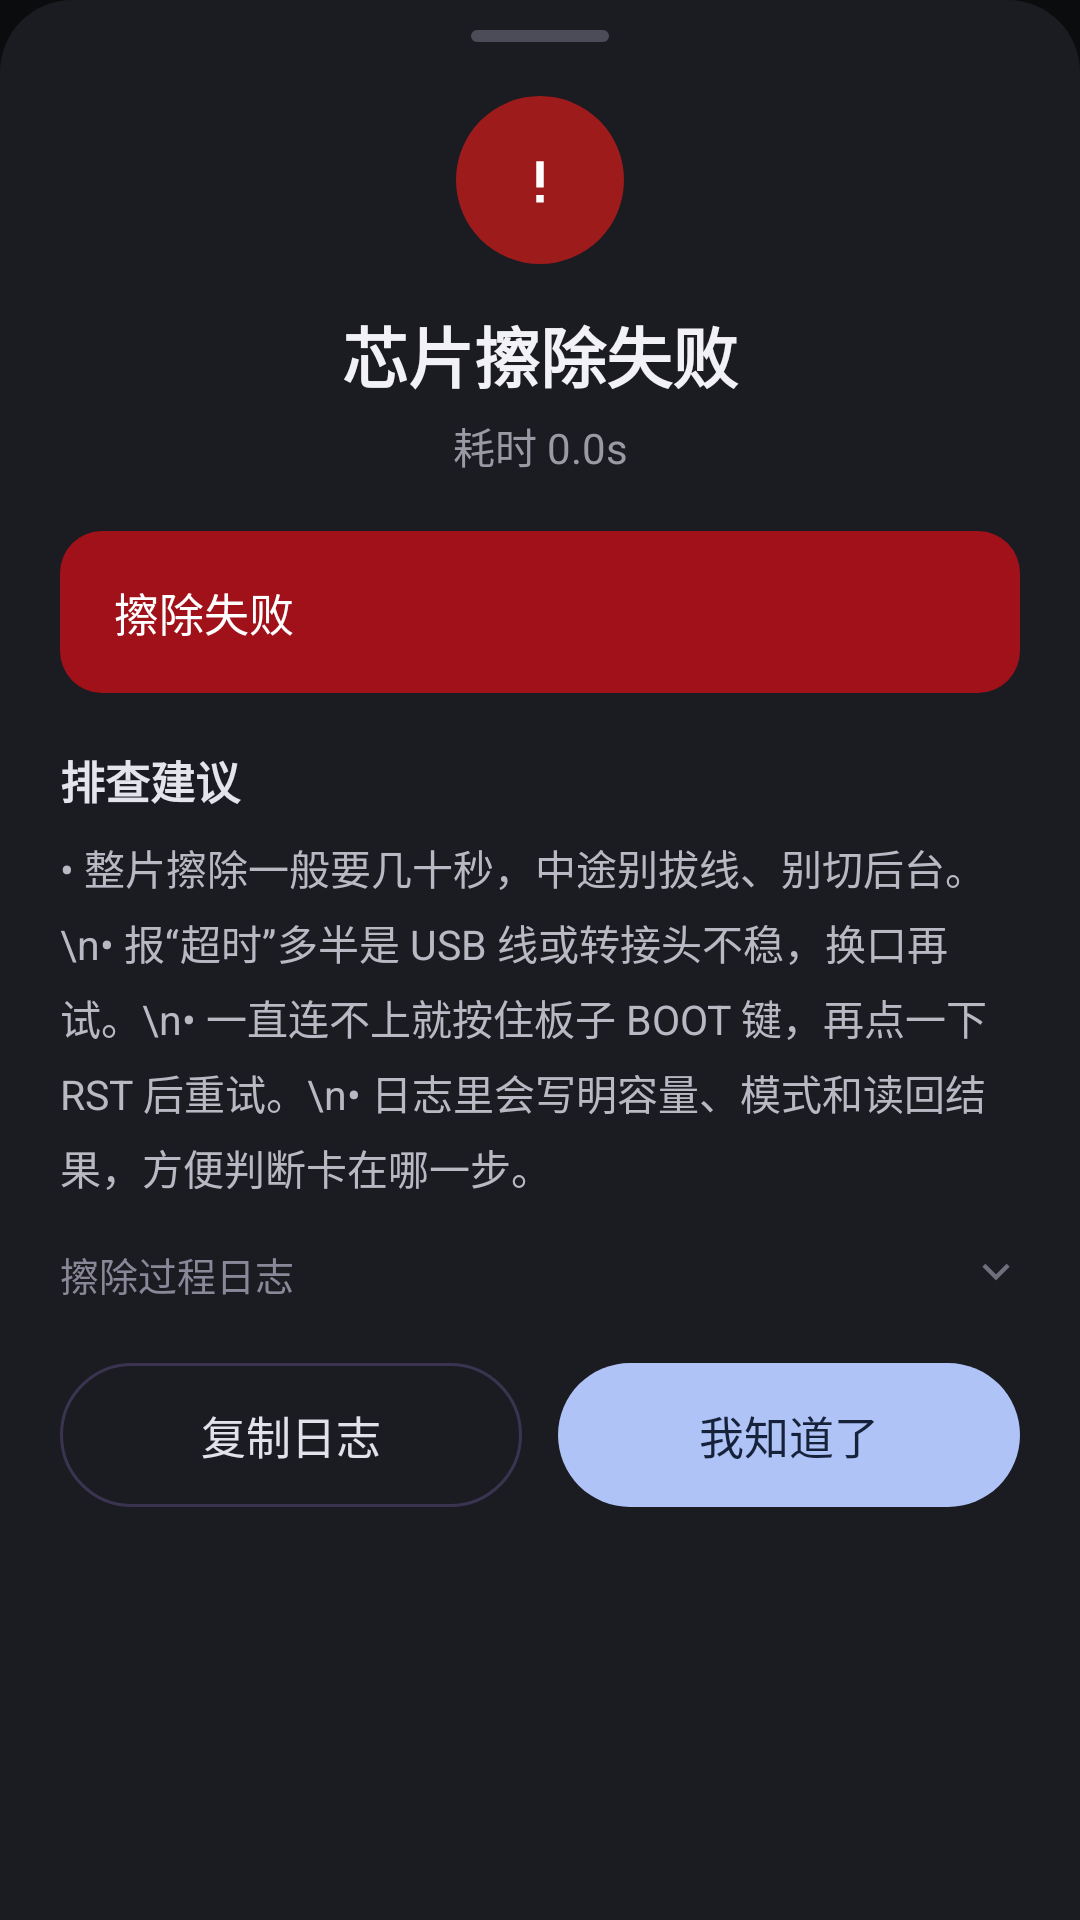

Android layout source for this screen:
<!-- AndroidManifest.xml: application theme Theme.EspFlasher -->
<!-- res/layout/dialog_erase_error.xml -->
<?xml version="1.0" encoding="utf-8"?>
<LinearLayout xmlns:android="http://schemas.android.com/apk/res/android"
    android:layout_width="match_parent"
    android:layout_height="wrap_content"
    android:background="@drawable/bg_sheet_top"
    android:orientation="vertical"
    android:paddingStart="20dp"
    android:paddingTop="10dp"
    android:paddingEnd="20dp"
    android:paddingBottom="26dp">

    <View
        android:layout_width="46dp"
        android:layout_height="4dp"
        android:layout_gravity="center_horizontal"
        android:layout_marginBottom="18dp"
        android:background="@drawable/bg_handle" />

    <ImageView
        android:layout_width="56dp"
        android:layout_height="56dp"
        android:layout_gravity="center_horizontal"
        android:background="@drawable/bgh_circle_red"
        android:contentDescription="擦除失败"
        android:padding="13dp"
        android:src="@drawable/ic_alert" />

    <TextView
        android:layout_width="match_parent"
        android:layout_height="wrap_content"
        android:layout_marginTop="14dp"
        android:gravity="center"
        android:text="芯片擦除失败"
        android:textColor="#F2F2F6"
        android:textSize="22sp"
        android:textStyle="bold" />

    <TextView
        android:id="@+id/subtitle"
        android:layout_width="match_parent"
        android:layout_height="wrap_content"
        android:layout_marginTop="4dp"
        android:gravity="center"
        android:text="耗时 0.0s"
        android:textColor="#9A9AA4"
        android:textSize="14sp" />

    <TextView
        android:id="@+id/reason"
        android:layout_width="match_parent"
        android:layout_height="wrap_content"
        android:layout_marginTop="18dp"
        android:background="@drawable/bg_err_banner"
        android:paddingStart="18dp"
        android:paddingTop="16dp"
        android:paddingEnd="18dp"
        android:paddingBottom="16dp"
        android:text="擦除失败"
        android:textColor="#FFFFFF"
        android:textSize="15sp" />

    <TextView
        android:layout_width="match_parent"
        android:layout_height="wrap_content"
        android:layout_marginTop="18dp"
        android:text="排查建议"
        android:textColor="#E4E4EC"
        android:textSize="15sp"
        android:textStyle="bold" />

    <TextView
        android:layout_width="match_parent"
        android:layout_height="wrap_content"
        android:layout_marginTop="8dp"
        android:lineSpacingExtra="5dp"
        android:text="• 整片擦除一般要几十秒，中途别拔线、别切后台。\n• 报“超时”多半是 USB 线或转接头不稳，换口再试。\n• 一直连不上就按住板子 BOOT 键，再点一下 RST 后重试。\n• 日志里会写明容量、模式和读回结果，方便判断卡在哪一步。"
        android:textColor="#B9B9C4"
        android:textSize="13.5sp" />

    <LinearLayout
        android:id="@+id/detailToggle"
        android:layout_width="match_parent"
        android:layout_height="wrap_content"
        android:layout_marginTop="16dp"
        android:clickable="true"
        android:focusable="true"
        android:gravity="center_vertical"
        android:orientation="horizontal">

        <TextView
            android:layout_width="0dp"
            android:layout_height="wrap_content"
            android:layout_weight="1"
            android:text="擦除过程日志"
            android:textColor="#8A8798"
            android:textSize="13sp" />

        <ImageView
            android:id="@+id/detailArrow"
            android:layout_width="16dp"
            android:layout_height="16dp"
            android:contentDescription="展开"
            android:src="@drawable/ic_arrow_down"
            android:tint="#6E6E7C" />
    </LinearLayout>

    <TextView
        android:id="@+id/detail"
        android:layout_width="match_parent"
        android:layout_height="wrap_content"
        android:layout_marginTop="8dp"
        android:background="@drawable/bg_result_info"
        android:lineSpacingExtra="3dp"
        android:padding="14dp"
        android:textColor="#9A9AA4"
        android:textIsSelectable="true"
        android:textSize="12sp"
        android:visibility="gone" />

    <LinearLayout
        android:layout_width="match_parent"
        android:layout_height="wrap_content"
        android:layout_marginTop="20dp"
        android:orientation="horizontal">

        <TextView
            android:id="@+id/btnCopy"
            android:layout_width="0dp"
            android:layout_height="48dp"
            android:layout_weight="1"
            android:background="@drawable/bg_ghost_pill"
            android:gravity="center"
            android:text="复制日志"
            android:textColor="#E2E2EA"
            android:textSize="15sp" />

        <TextView
            android:id="@+id/btnClose"
            android:layout_width="0dp"
            android:layout_height="48dp"
            android:layout_marginStart="12dp"
            android:layout_weight="1"
            android:background="@drawable/bg_primary_light_pill"
            android:gravity="center"
            android:text="我知道了"
            android:textColor="#16213A"
            android:textSize="15sp" />
    </LinearLayout>
</LinearLayout>
<!-- resources referenced by this layout -->
<resources>
  <!-- drawable bg_err_banner (drawable) -->
  <?xml version="1.0" encoding="utf-8"?>
  <shape xmlns:android="http://schemas.android.com/apk/res/android" android:shape="rectangle">
      <solid android:color="#A01119" />
      <corners android:radius="14dp" />
  </shape>
  <!-- drawable bg_ghost_pill (drawable) -->
  <?xml version="1.0" encoding="utf-8"?>
  <shape xmlns:android="http://schemas.android.com/apk/res/android" android:shape="rectangle">
      <solid android:color="#00000000" />
      <corners android:radius="26dp" />
      <stroke android:width="1dp" android:color="#3A3450" />
  </shape>
  <!-- drawable bg_handle (drawable) -->
  <?xml version="1.0" encoding="utf-8"?>
  <shape xmlns:android="http://schemas.android.com/apk/res/android" android:shape="rectangle">
      <solid android:color="#4C4C58" />
      <corners android:radius="2dp" />
  </shape>
  <!-- drawable bg_primary_light_pill (drawable) -->
  <?xml version="1.0" encoding="utf-8"?>
  <shape xmlns:android="http://schemas.android.com/apk/res/android" android:shape="rectangle">
      <solid android:color="#AFC3F7" />
      <corners android:radius="26dp" />
  </shape>
  <!-- drawable bg_result_info (drawable) -->
  <?xml version="1.0" encoding="utf-8"?>
  <shape xmlns:android="http://schemas.android.com/apk/res/android" android:shape="rectangle">
      <solid android:color="#22222A" />
      <corners android:radius="18dp" />
      <stroke android:width="1dp" android:color="#3A3A45" />
  </shape>
  <!-- drawable bg_sheet_top (drawable) -->
  <?xml version="1.0" encoding="utf-8"?>
  <shape xmlns:android="http://schemas.android.com/apk/res/android" android:shape="rectangle">
      <solid android:color="#1B1B22" />
      <corners android:topLeftRadius="24dp" android:topRightRadius="24dp" />
  </shape>
  <!-- drawable bgh_circle_red (drawable) -->
  <?xml version="1.0" encoding="utf-8"?>
  <shape xmlns:android="http://schemas.android.com/apk/res/android" android:shape="oval">
      <solid android:color="#9E1B1B" />
  </shape>
  <!-- drawable ic_alert (drawable) -->
  <vector xmlns:android="http://schemas.android.com/apk/res/android" android:width="24dp" android:height="24dp" android:viewportWidth="24" android:viewportHeight="24">
      <path android:fillColor="#FFFFFF" android:pathData="M11,7 h2 v7 h-2 Z" />
      <path android:fillColor="#FFFFFF" android:pathData="M11,16 h2 v2 h-2 Z" />
  </vector>
  <!-- drawable ic_arrow_down (drawable) -->
  <?xml version="1.0" encoding="utf-8"?>
  <vector xmlns:android="http://schemas.android.com/apk/res/android"
      android:width="16dp" android:height="16dp" android:viewportWidth="24" android:viewportHeight="24">
      <path android:fillColor="#8E8C9C" android:pathData="M12,15.2L5.2,8.4l1.5,-1.5l5.3,5.3l5.3,-5.3l1.5,1.5z" />
  </vector>
  <style name="Theme.EspFlasher" parent="Theme.MaterialComponents.NoActionBar">
          <item name="colorPrimary">#2563EB</item>
          <item name="colorPrimaryVariant">#1D4ED8</item>
          <item name="colorOnPrimary">#FFFFFF</item>
          <item name="colorSecondary">#AECBFA</item>
          <item name="colorOnSecondary">#0B0C0E</item>
          <item name="colorSurface">#16181B</item>
          <item name="colorOnSurface">#EDEDEE</item>
          <item name="android:colorBackground">#0B0C0E</item>
          <item name="android:windowBackground">#0B0C0E</item>
          <item name="android:statusBarColor">#0B0C0E</item>
          <item name="android:navigationBarColor">#0B0C0E</item>
          <item name="android:windowLightStatusBar">false</item>
          <item name="android:textColorPrimary">#EDEDEE</item>
          <item name="android:textColorSecondary">#9AA0A6</item>
      </style>
</resources>
